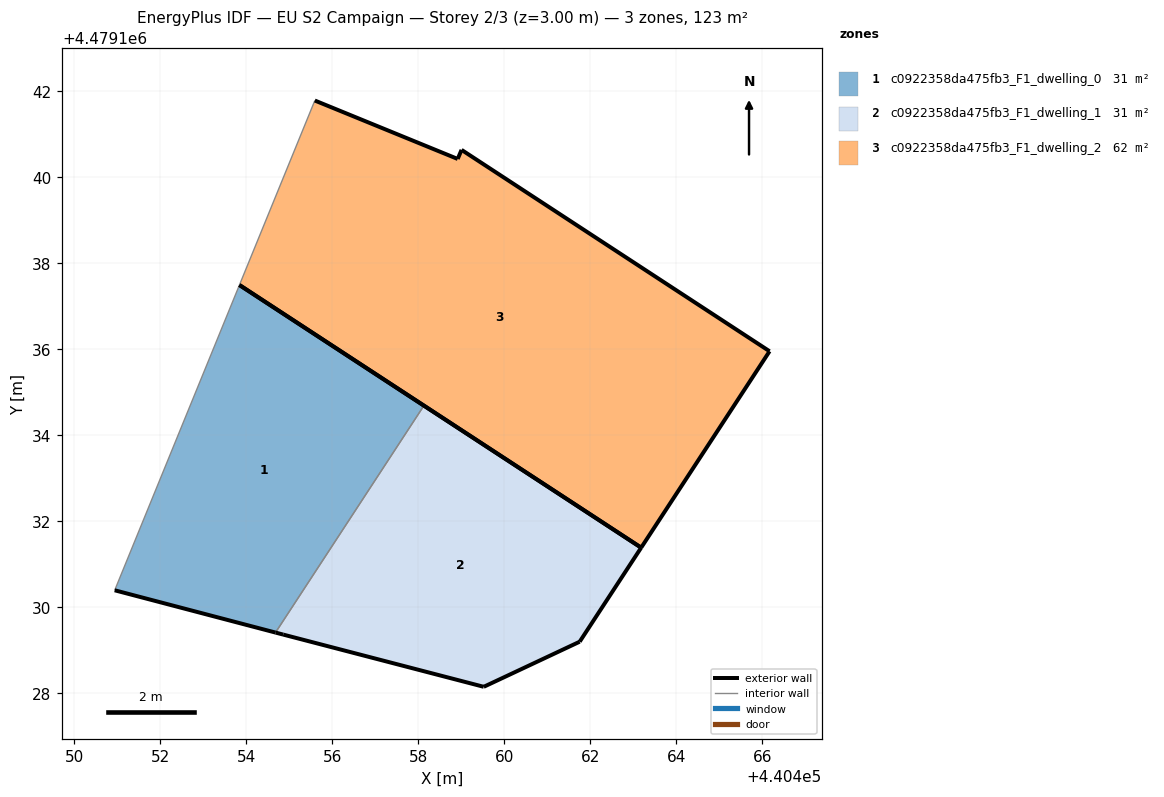
=== STOREY PLAN SPEC (per zone: floor XY polygon, exterior-wall plan segments, windows/doors) ===
zone 1: c0922358da475fb3_F1_dwelling_0  (30.8 m²)
  floor: (440454.68, 4479129.41) (440458.13, 4479134.68) (440453.84, 4479137.49) (440450.94, 4479130.39)
  exterior wall: (440454.68, 4479129.41) – (440450.94, 4479130.39)  [3.9 m]
  exterior wall: (440453.84, 4479137.49) – (440458.13, 4479134.68)  [5.1 m]
  interior walls: 2
zone 2: c0922358da475fb3_F1_dwelling_1  (30.8 m²)
  floor: (440461.75, 4479129.19) (440463.18, 4479131.38) (440458.13, 4479134.68) (440454.68, 4479129.41) (440454.86, 4479129.36) (440459.52, 4479128.15)
  exterior wall: (440458.13, 4479134.68) – (440463.18, 4479131.38)  [6.0 m]
  exterior wall: (440463.18, 4479131.38) – (440461.75, 4479129.19)  [2.6 m]
  exterior wall: (440461.75, 4479129.19) – (440459.52, 4479128.15)  [2.5 m]
  exterior wall: (440459.52, 4479128.15) – (440454.86, 4479129.36)  [4.8 m]
  exterior wall: (440454.86, 4479129.36) – (440454.68, 4479129.41)  [0.2 m]
  interior walls: 1
zone 3: c0922358da475fb3_F1_dwelling_2  (61.7 m²)
  floor: (440463.18, 4479131.38) (440466.17, 4479135.95) (440459.01, 4479140.63) (440458.92, 4479140.42) (440455.59, 4479141.78) (440453.84, 4479137.49)
  exterior wall: (440463.18, 4479131.38) – (440453.84, 4479137.49)  [11.2 m]
  exterior wall: (440455.59, 4479141.78) – (440458.92, 4479140.42)  [3.6 m]
  exterior wall: (440458.92, 4479140.42) – (440459.01, 4479140.63)  [0.2 m]
  exterior wall: (440459.01, 4479140.63) – (440466.17, 4479135.95)  [8.6 m]
  exterior wall: (440466.17, 4479135.95) – (440463.18, 4479131.38)  [5.5 m]
  interior walls: 1

=== DERIVED (storey summary) ===
Building: EU S2 Campaign
Storey: 2 of 3  (floor level z = 3.00 m)
Storey gross floor area: 123.4 m²
Zones on this storey: 3
  - c0922358da475fb3_F1_dwelling_0: floor 30.8 m²; exterior wall 9.0 m (27.0 m²); WWR 0.0%
  - c0922358da475fb3_F1_dwelling_1: floor 30.8 m²; exterior wall 16.1 m (48.3 m²); WWR 0.0%
  - c0922358da475fb3_F1_dwelling_2: floor 61.7 m²; exterior wall 29.0 m (87.0 m²); WWR 0.0%
Zone adjacency (shared interzone walls):
  - c0922358da475fb3_F1_dwelling_0 ↔ c0922358da475fb3_F1_dwelling_1